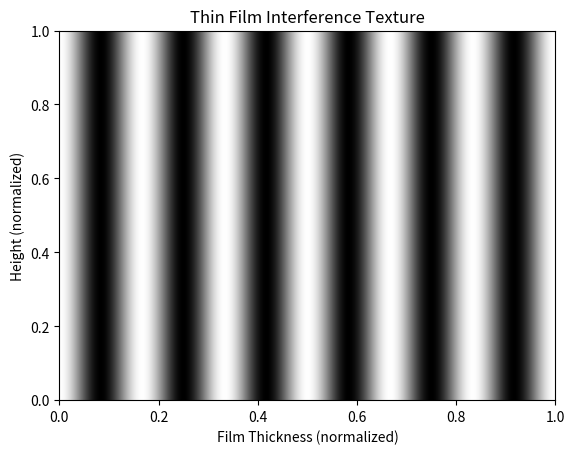

This figure's Python source:
import numpy as np
import matplotlib.pyplot as plt

# 设置参数
wavelength = 500e-9  # 波长 (米)
thickness = np.linspace(0, 1e-6, 512)  # 薄膜厚度 (米)
n1 = 1.0  # 上方介质的折射率 (空气)
n2 = 1.5  # 薄膜的折射率 (例如：塑料)

# 计算干涉光程差
path_difference = 2 * n2 * thickness

# 计算反射强度 (简化模型)
intensity = (1 + np.cos(2 * np.pi * path_difference / wavelength)) / 2

# 创建 512x64 的颜色纹理
texture = np.zeros((64, 512, 3))  # 初始化为黑色 (RGB)
for i in range(64):
    texture[i, :, 0] = intensity  # 红色通道
    texture[i, :, 1] = intensity  # 绿色通道
    texture[i, :, 2] = intensity  # 蓝色通道

# 保存为图像
plt.imsave('thin_film_texture.png', texture)

# 可视化生成的纹理
plt.imshow(texture, extent=[0, 1, 0, 1], aspect='auto')
plt.title('Thin Film Interference Texture')
plt.xlabel('Film Thickness (normalized)')
plt.ylabel('Height (normalized)')
plt.show()